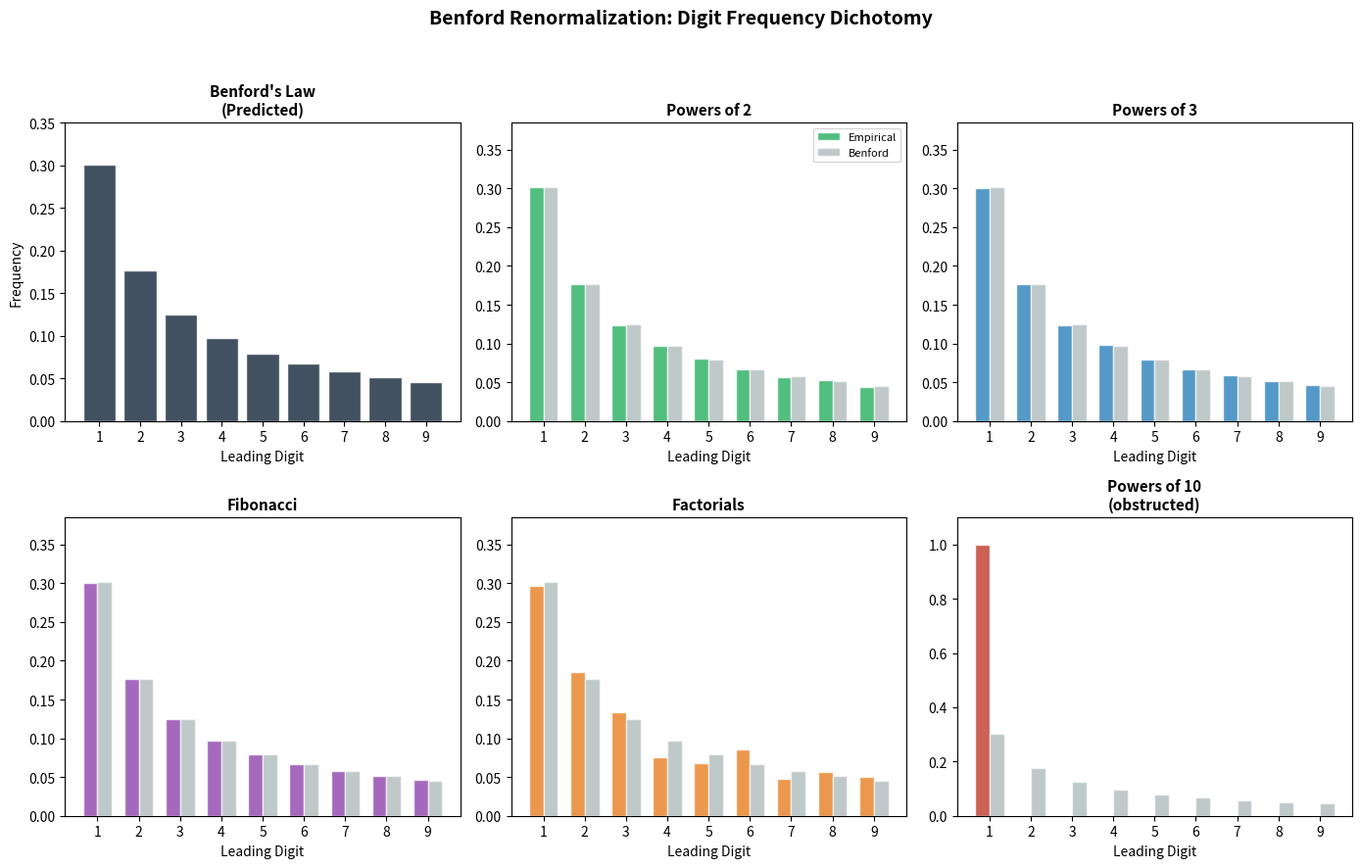

Source code (Python):
"""
Visualization: Benford Digit Frequency Comparison

Compares empirical leading-digit frequencies of several integer sequences
against the Benford prediction log_10(1 + 1/d). Demonstrates the dichotomy:
sequences with irrational logarithmic growth follow Benford's law,
while those with rational structure (powers of the base) deviate maximally.
"""

import math
import matplotlib.pyplot as plt
import numpy as np
from collections import Counter


def leading_digit(n, base=10):
    if n <= 0 or base <= 1:
        return 0
    while n >= base:
        n //= base
    return n


def digit_freqs(data, base=10):
    N = sum(1 for x in data if x >= 1)
    if N == 0:
        return {d: 0 for d in range(1, base)}
    counts = Counter(leading_digit(x, base) for x in data if x >= 1)
    return {d: counts.get(d, 0) / N for d in range(1, base)}


# Generate sequences
powers_of_2 = [2**k for k in range(1, 2001)]
powers_of_3 = [3**k for k in range(1, 1001)]
powers_of_10 = [10**k for k in range(1, 201)]

# Fibonacci
fib = [1, 1]
for _ in range(2000):
    fib.append(fib[-1] + fib[-2])
fibonacci = fib[2:]

# Factorials
facts = [1]
for k in range(1, 501):
    facts.append(facts[-1] * k)
factorials = facts[1:]

sequences = {
    'Powers of 2': powers_of_2,
    'Powers of 3': powers_of_3,
    'Fibonacci': fibonacci,
    'Factorials': factorials,
    'Powers of 10\n(obstructed)': powers_of_10,
}

digits = list(range(1, 10))
benford = [math.log10(1 + 1/d) for d in digits]

fig, axes = plt.subplots(2, 3, figsize=(14, 9))
axes = axes.flatten()

# Plot Benford prediction
ax = axes[0]
ax.bar(digits, benford, color='#2c3e50', alpha=0.9, edgecolor='white')
ax.set_title("Benford's Law\n(Predicted)", fontsize=11, fontweight='bold')
ax.set_xlabel('Leading Digit')
ax.set_ylabel('Frequency')
ax.set_ylim(0, 0.35)
ax.set_xticks(digits)

# Plot each sequence
colors = ['#27ae60', '#2980b9', '#8e44ad', '#e67e22', '#c0392b']
for i, (name, seq) in enumerate(sequences.items()):
    ax = axes[i + 1]
    freqs = digit_freqs(seq)
    emp = [freqs.get(d, 0) for d in digits]

    x = np.array(digits)
    width = 0.35
    ax.bar(x - width/2, emp, width, label='Empirical',
           color=colors[i], alpha=0.8, edgecolor='white')
    ax.bar(x + width/2, benford, width, label='Benford',
           color='#95a5a6', alpha=0.6, edgecolor='white')
    ax.set_title(name, fontsize=11, fontweight='bold')
    ax.set_xlabel('Leading Digit')
    ax.set_ylim(0, max(max(emp), 0.35) * 1.1)
    ax.set_xticks(digits)
    if i == 0:
        ax.legend(fontsize=8)

fig.suptitle('Benford Renormalization: Digit Frequency Dichotomy',
             fontsize=14, fontweight='bold', y=0.98)
plt.tight_layout(rect=[0, 0, 1, 0.95])
plt.savefig('viz_digit_frequencies.png', dpi=150, bbox_inches='tight')
print("Saved viz_digit_frequencies.png")
